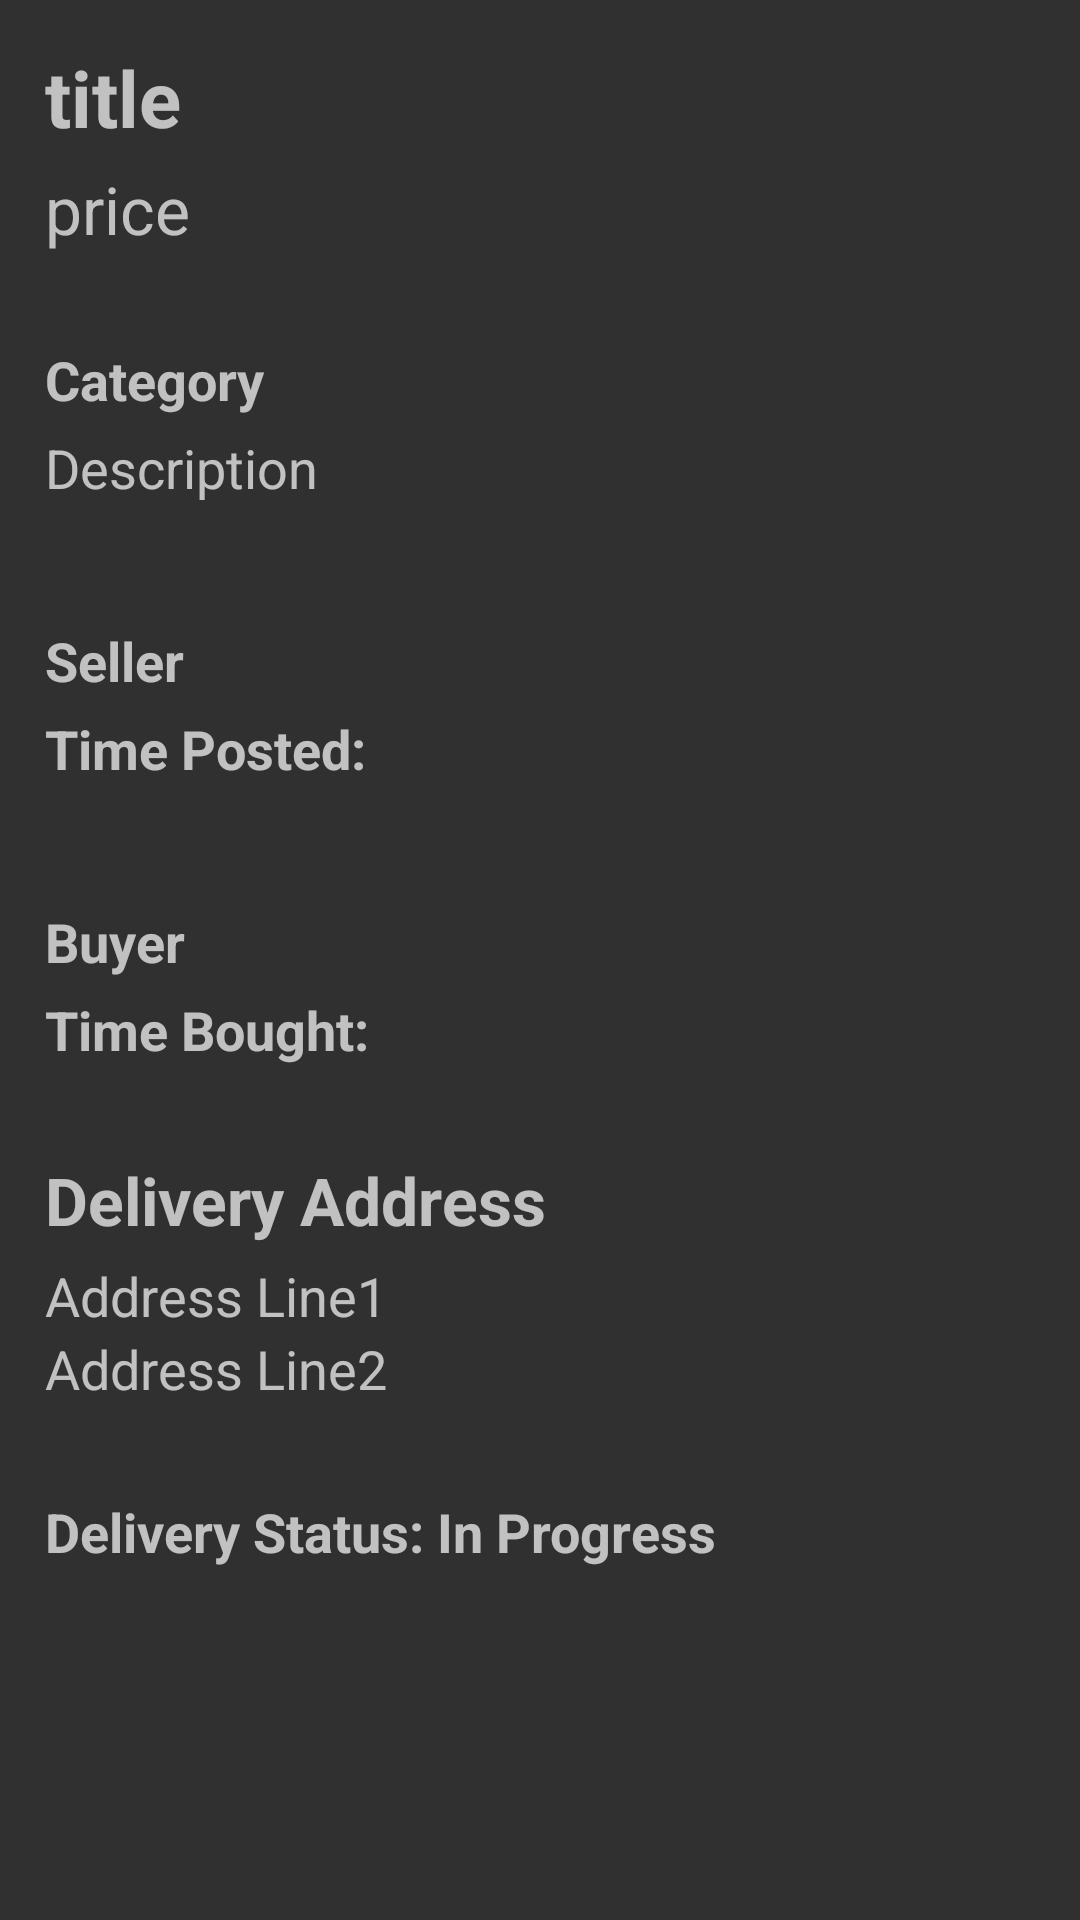

Here is an Android app screen rendered from its layout file. Give the layout XML and the strings, colors and styles it references.
<!-- AndroidManifest.xml: application theme Theme.AppCompat -->
<!-- res/layout/activity_view_item2.xml -->
<?xml version="1.0" encoding="utf-8"?>
<RelativeLayout
    xmlns:android="http://schemas.android.com/apk/res/android"
    xmlns:app="http://schemas.android.com/apk/res-auto"
    xmlns:tools="http://schemas.android.com/tools"
    android:layout_width="match_parent"
    android:layout_height="match_parent"
    android:orientation="vertical"
    tools:context=".ViewItemActivity">

    <ScrollView
        android:layout_width="match_parent"
        android:layout_height="match_parent" >

        <LinearLayout
            android:layout_width="match_parent"
            android:layout_height="wrap_content"
            android:orientation="vertical">

            <ImageView
                android:id="@+id/imageView"
                android:layout_width="match_parent"
                android:layout_height="wrap_content"
                android:layout_above="@+id/textViewTitle"
                android:layout_marginBottom="15dp"
                android:adjustViewBounds="true"
                android:scaleType="fitCenter"/>

            <TextView
                android:id="@+id/textViewTitle"
                android:layout_width="wrap_content"
                android:layout_height="wrap_content"
                android:text="title"
                android:layout_below="@+id/imageView"
                android:layout_marginLeft="15dp"
                android:layout_marginRight="15dp"
                android:textStyle="bold"
                android:textSize="26sp">
            </TextView>

            <TextView
                android:id="@+id/textViewPrice"
                android:layout_width="wrap_content"
                android:layout_height="wrap_content"
                android:text="price"
                android:layout_below="@+id/textViewTitle"
                android:layout_marginLeft="15dp"
                android:layout_marginRight="15dp"
                android:layout_marginTop="5dp"
                android:textSize="22sp">
            </TextView>

            <TextView
                android:id="@+id/textViewCategory"
                android:layout_width="wrap_content"
                android:layout_height="wrap_content"
                android:text="Category"
                android:layout_below="@+id/textViewPrice"
                android:layout_marginTop="30dp"
                android:layout_marginLeft="15dp"
                android:layout_marginRight="15dp"
                android:textStyle="bold"
                android:textSize="18sp">
            </TextView>

            <TextView
                android:id="@+id/textViewDescription"
                android:layout_width="wrap_content"
                android:layout_height="wrap_content"
                android:text="Description"
                android:layout_below="@+id/textViewCategory"
                android:layout_marginLeft="15dp"
                android:layout_marginRight="15dp"
                android:layout_marginTop="5dp"
                android:textSize="18sp">
            </TextView>

            <TextView
                android:id="@+id/textViewSeller"
                android:layout_width="wrap_content"
                android:layout_height="wrap_content"
                android:text="Seller"
                android:layout_below="@+id/textViewDescription"
                android:layout_marginLeft="15dp"
                android:layout_marginRight="15dp"
                android:layout_marginTop="40dp"
                android:textStyle="bold"
                android:textSize="18sp">
            </TextView>

            <TextView
                android:id="@+id/textViewSellTime"
                android:layout_width="wrap_content"
                android:layout_height="wrap_content"
                android:text="Time Posted: "
                android:layout_below="@+id/textViewSeller"
                android:layout_marginLeft="15dp"
                android:layout_marginRight="15dp"
                android:layout_marginTop="5dp"
                android:textStyle="bold"
                android:textSize="18sp">
            </TextView>

            <TextView
                android:id="@+id/textViewBuyer"
                android:layout_width="wrap_content"
                android:layout_height="wrap_content"
                android:text="Buyer"
                android:layout_below="@+id/textViewSellTime"
                android:layout_marginLeft="15dp"
                android:layout_marginRight="15dp"
                android:layout_marginTop="40dp"
                android:textStyle="bold"
                android:textSize="18sp">
            </TextView>

            <TextView
                android:id="@+id/textViewBuyTime"
                android:layout_width="wrap_content"
                android:layout_height="wrap_content"
                android:text="Time Bought: "
                android:layout_below="@+id/textViewBuyer"
                android:layout_marginLeft="15dp"
                android:layout_marginRight="15dp"
                android:layout_marginTop="5dp"
                android:layout_marginBottom="30dp"
                android:textStyle="bold"
                android:textSize="18sp">
            </TextView>

            <TextView
                android:id="@+id/textViewTitle2"
                android:layout_width="wrap_content"
                android:layout_height="wrap_content"
                android:text="Delivery Address"
                android:layout_marginLeft="15dp"
                android:layout_marginRight="15dp"
                android:layout_marginBottom="5dp"
                android:textStyle="bold"
                android:textSize="22sp">
            </TextView>

            <TextView
                android:id="@+id/tvAddressLine1"
                android:layout_width="wrap_content"
                android:layout_height="wrap_content"
                android:text="Address Line1"
                android:layout_marginLeft="15dp"
                android:layout_marginRight="15dp"
                android:textStyle=""
                android:textSize="18sp">
            </TextView>

            <TextView
                android:id="@+id/tvAddressLine2"
                android:layout_width="wrap_content"
                android:layout_height="wrap_content"
                android:text="Address Line2"
                android:layout_marginLeft="15dp"
                android:layout_marginRight="15dp"
                android:layout_marginBottom="30dp"
                android:textStyle=""
                android:textSize="18sp">
            </TextView>

            <TextView
                android:id="@+id/tvDelivery"
                android:layout_width="wrap_content"
                android:layout_height="wrap_content"
                android:text="Delivery Status: In Progress"
                android:layout_marginLeft="15dp"
                android:layout_marginRight="15dp"
                android:layout_marginBottom="30dp"
                android:textStyle="bold"
                android:textSize="18sp">
            </TextView>

        </LinearLayout>
    </ScrollView>
</RelativeLayout>
<!-- resources referenced by this layout -->
<resources>

</resources>
